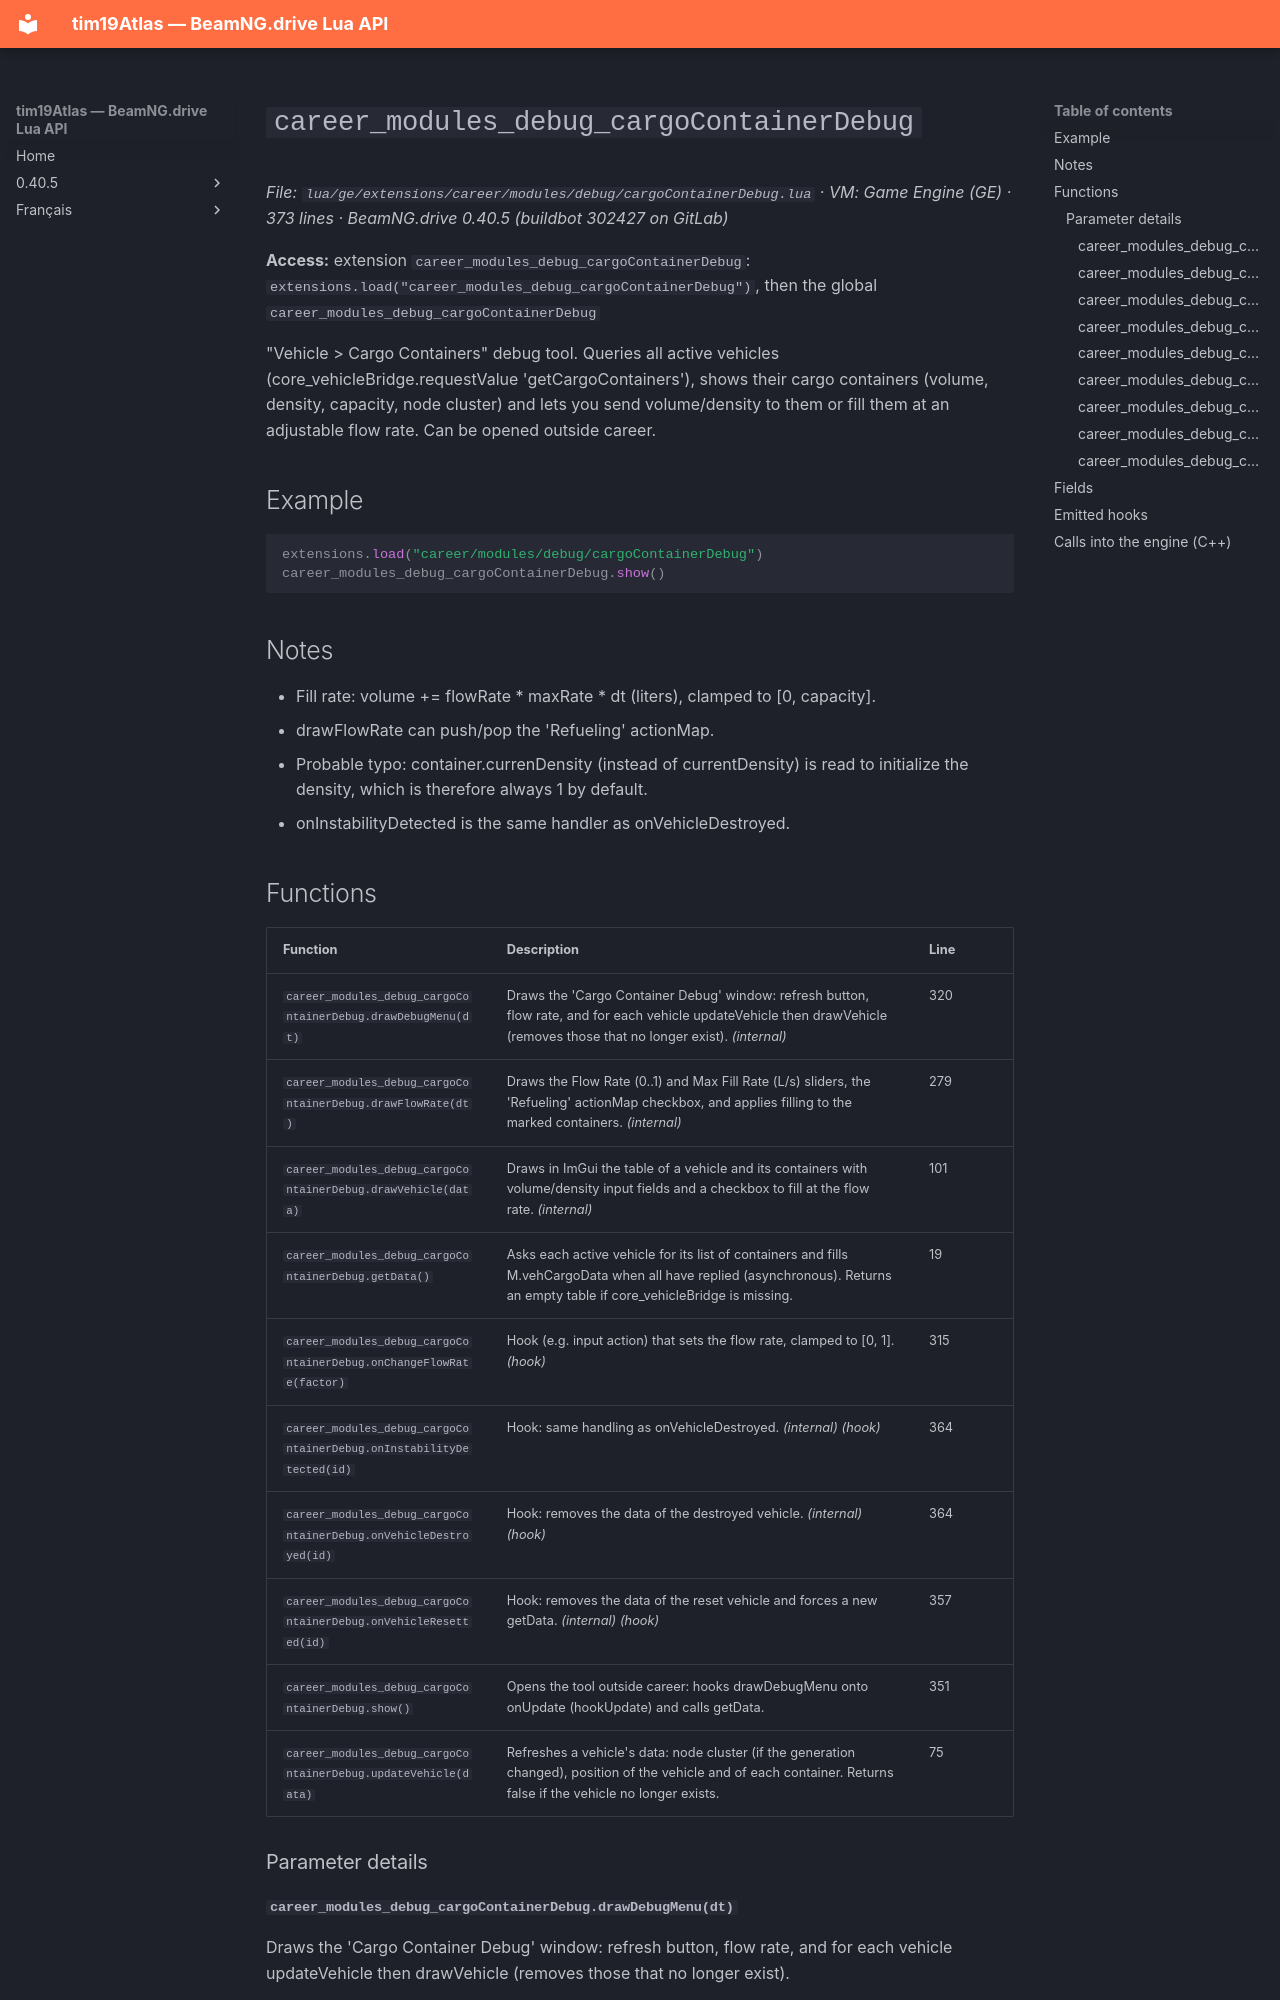

repository: Tim0219800/beamng-lua-atlas · page: 0.40.5/ge/extensions/career/modules/debug/cargoContainerDebug.html · generator: mkdocs

# `career_modules_debug_cargoContainerDebug`

*File: `lua/ge/extensions/career/modules/debug/cargoContainerDebug.lua` · VM: Game Engine (GE) · 373 lines · BeamNG.drive 0.40.5 (buildbot 302427 on GitLab)*

**Access:** extension `career_modules_debug_cargoContainerDebug`: `extensions.load("career_modules_debug_cargoContainerDebug")`, then the global `career_modules_debug_cargoContainerDebug`

"Vehicle > Cargo Containers" debug tool. Queries all active vehicles (core_vehicleBridge.requestValue 'getCargoContainers'), shows their cargo containers (volume, density, capacity, node cluster) and lets you send volume/density to them or fill them at an adjustable flow rate. Can be opened outside career.

## Example

```lua
extensions.load("career/modules/debug/cargoContainerDebug")
career_modules_debug_cargoContainerDebug.show()
```

## Notes

- Fill rate: volume += flowRate * maxRate * dt (liters), clamped to [0, capacity].
- drawFlowRate can push/pop the 'Refueling' actionMap.
- Probable typo: container.currenDensity (instead of currentDensity) is read to initialize the density, which is therefore always 1 by default.
- onInstabilityDetected is the same handler as onVehicleDestroyed.
